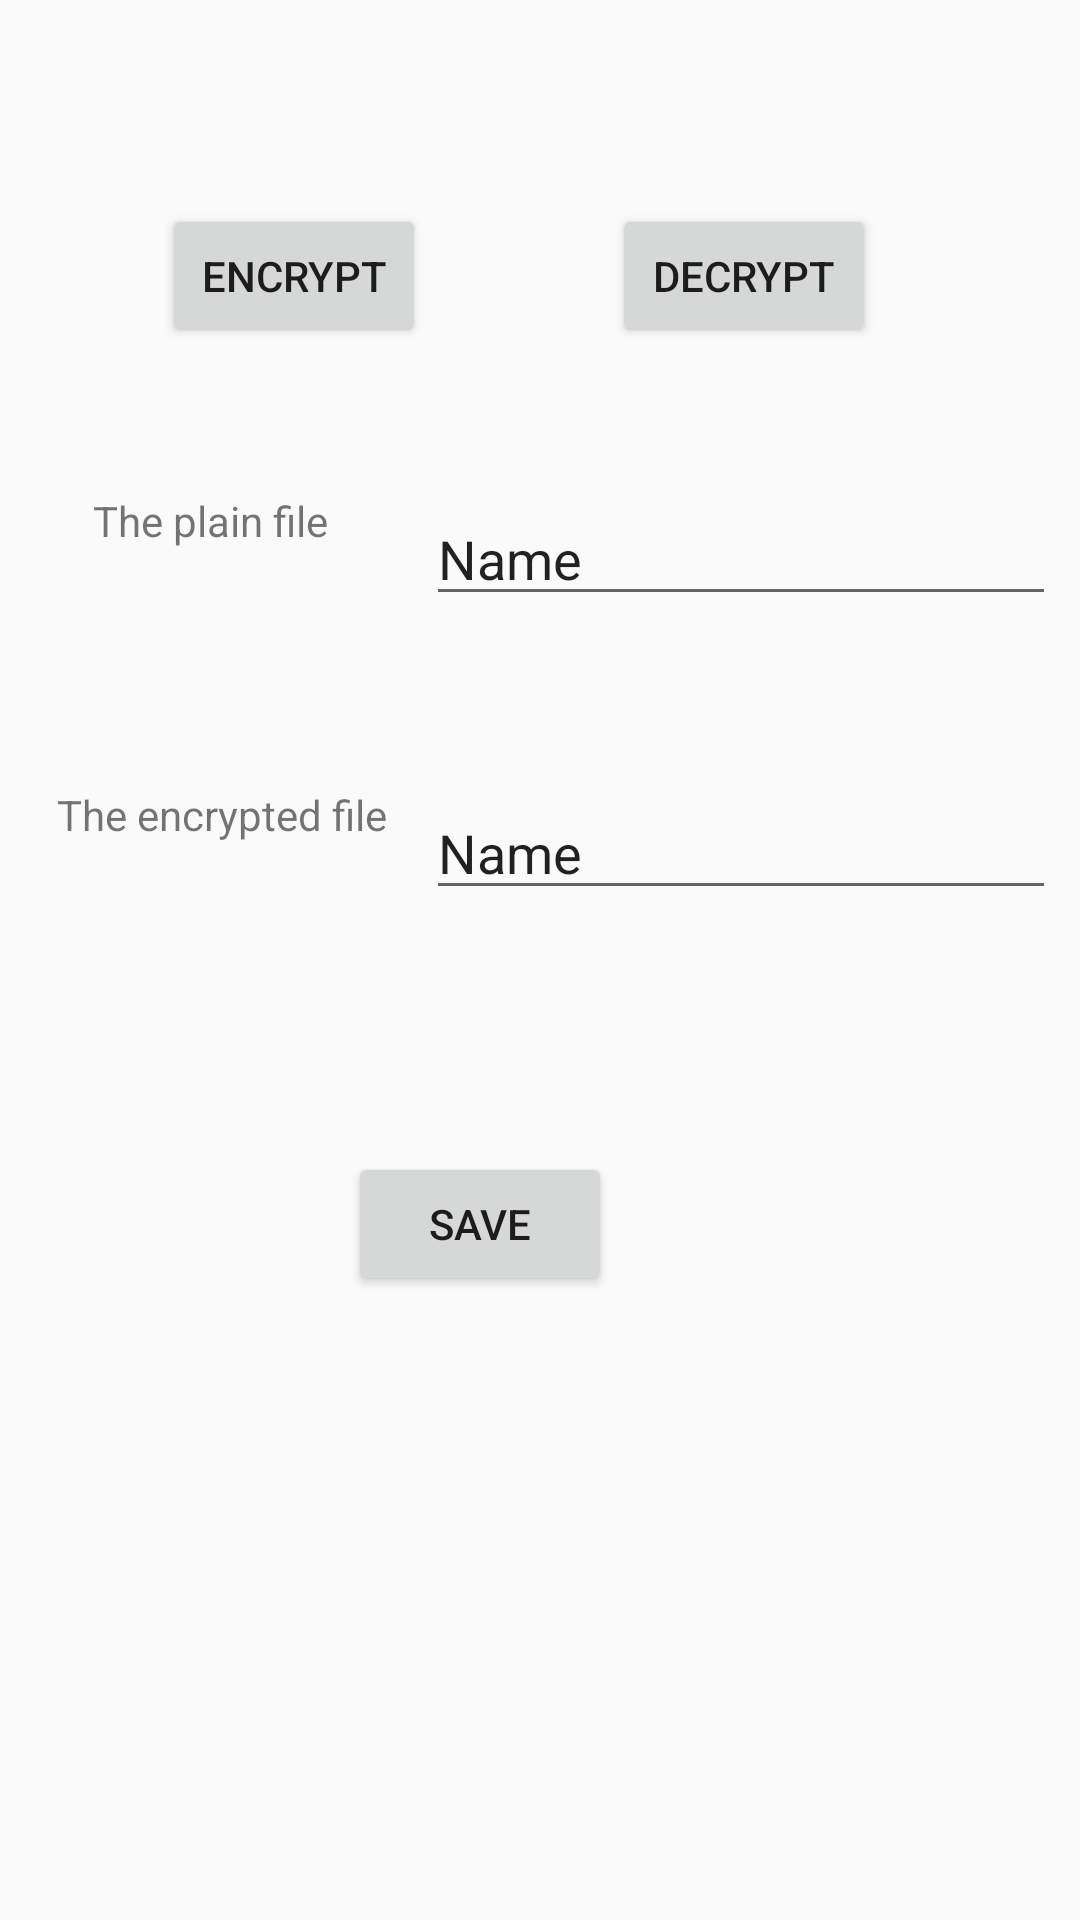

Reconstruct the res/layout file that produces this screen, plus the resources it refers to.
<!-- AndroidManifest.xml: application theme AppTheme -->
<!-- res/layout/activity_main.xml -->
<?xml version="1.0" encoding="utf-8"?>
<android.support.constraint.ConstraintLayout xmlns:android="http://schemas.android.com/apk/res/android"
    xmlns:app="http://schemas.android.com/apk/res-auto"
    xmlns:tools="http://schemas.android.com/tools"
    android:layout_width="match_parent"
    android:layout_height="match_parent"
    tools:context=".frontend.MainActivity">

    <Button
        android:id="@+id/decrpytBtn3"
        android:layout_width="wrap_content"
        android:layout_height="wrap_content"
        android:layout_marginTop="8dp"
        android:layout_marginEnd="156dp"
        android:layout_marginBottom="8dp"
        android:onClick="saveFile"
        android:text="Save"
        app:layout_constraintBottom_toBottomOf="parent"
        app:layout_constraintEnd_toEndOf="parent"
        app:layout_constraintTop_toBottomOf="@+id/secureFileName"
        app:layout_constraintVertical_bias="0.266" />

    <TextView
        android:id="@+id/secureFile"
        android:layout_width="115dp"
        android:layout_height="31dp"
        android:layout_marginStart="8dp"
        android:layout_marginTop="72dp"
        android:layout_marginEnd="8dp"
        android:text="The encrypted file"
        app:layout_constraintEnd_toStartOf="@+id/secureFileName"
        app:layout_constraintHorizontal_bias="1.0"
        app:layout_constraintStart_toStartOf="parent"
        app:layout_constraintTop_toBottomOf="@+id/plainFile" />

    <EditText
        android:id="@+id/secureFileName"
        android:layout_width="wrap_content"
        android:layout_height="wrap_content"
        android:layout_marginEnd="8dp"
        android:ems="10"
        android:inputType="textPersonName"
        android:text="Name"
        app:layout_constraintEnd_toEndOf="parent"
        app:layout_constraintTop_toTopOf="@+id/secureFile" />

    <Button
        android:id="@+id/encrypyBtn"
        android:layout_width="wrap_content"
        android:layout_height="wrap_content"
        android:layout_marginStart="8dp"
        android:layout_marginTop="68dp"
        android:layout_marginEnd="8dp"
        android:onClick="encryptFile"
        android:text="Encrypt"
        app:layout_constraintEnd_toStartOf="@+id/decrpytBtn"
        app:layout_constraintHorizontal_bias="0.459"
        app:layout_constraintStart_toStartOf="parent"
        app:layout_constraintTop_toTopOf="parent" />

    <Button
        android:id="@+id/decrpytBtn"
        android:layout_width="wrap_content"
        android:layout_height="wrap_content"
        android:layout_marginEnd="68dp"
        android:onClick="decryptFile"
        android:text="Decrypt"
        app:layout_constraintEnd_toEndOf="parent"
        app:layout_constraintTop_toTopOf="@+id/encrypyBtn" />

    <EditText
        android:id="@+id/plainFileName"
        android:layout_width="wrap_content"
        android:layout_height="wrap_content"
        android:layout_marginEnd="8dp"
        android:ems="10"
        android:inputType="textPersonName"
        android:text="Name"
        app:layout_constraintEnd_toEndOf="parent"
        app:layout_constraintTop_toTopOf="@+id/plainFile" />

    <TextView
        android:id="@+id/plainFile"
        android:layout_width="103dp"
        android:layout_height="26dp"
        android:layout_marginStart="8dp"
        android:layout_marginTop="48dp"
        android:layout_marginEnd="8dp"
        android:text="The plain file"
        app:layout_constraintEnd_toStartOf="@+id/plainFileName"
        app:layout_constraintHorizontal_bias="1.0"
        app:layout_constraintStart_toStartOf="parent"
        app:layout_constraintTop_toBottomOf="@+id/encrypyBtn" />
</android.support.constraint.ConstraintLayout>
<!-- resources referenced by this layout -->
<resources>
  <style name="AppTheme" parent="Theme.AppCompat.Light.DarkActionBar">
          
          <item name="colorPrimary">@color/colorPrimary</item>
          <item name="colorPrimaryDark">@color/colorPrimaryDark</item>
          <item name="colorAccent">@color/colorAccent</item>
      </style>
  <!-- not gathered from this repository: default colours our renderer supplied (Android Studio template values) -->
  <color name="colorPrimary">#FF6200EE</color>
  <color name="colorPrimaryDark">#FF3700B3</color>
  <color name="colorAccent">#FF03DAC5</color>
</resources>
